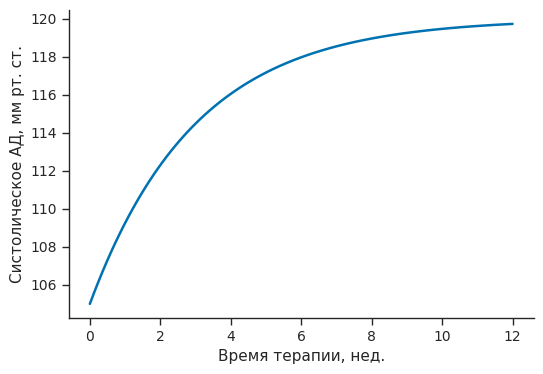

Reproduce this figure in Python.
import matplotlib.pyplot as plt
import seaborn as sns

def set_scientific_style():
    """Единый научный стиль оформления для всех графиков пособия."""
    sns.set_theme(
        context="paper",      # масштаб элементов под печать
        style="ticks",        # белый фон с засечками на осях
        palette="colorblind"  # палитра, безопасная для дальтоников
    )
    plt.rcParams.update({
        # --- Шрифты ---
        "font.family": "DejaVu Sans",  # поддерживает кириллицу
        "font.size": 11,
        "axes.titlesize": 12,
        "axes.labelsize": 11,
        "xtick.labelsize": 10,
        "ytick.labelsize": 10,
        "legend.fontsize": 10,

        # --- Линии и элементы ---
        "axes.linewidth": 1.0,
        "lines.linewidth": 1.8,
        "lines.markersize": 6,

        # --- Оформление осей ---
        "axes.spines.top": False,    # убрать верхнюю рамку
        "axes.spines.right": False,  # убрать правую рамку
        "axes.grid": False,

        # --- Качество вывода ---
        "figure.dpi": 110,           # для экрана
        "savefig.dpi": 600,          # для сохранения файлов
        "savefig.bbox": "tight",     # обрезать поля
        "figure.figsize": (6, 4),    # размер по умолчанию, дюймы
    })

# Применяем стиль один раз в начале работы
set_scientific_style()

import numpy as np

x = np.linspace(0, 12, 100)
y = 120 - 15 * np.exp(-x / 3)

fig, ax = plt.subplots()
ax.plot(x, y, color="#0072B2")
ax.set_xlabel("Время терапии, нед.")
ax.set_ylabel("Систолическое АД, мм рт. ст.")
sns.despine(ax=ax)   # дополнительно убирает верхнюю/правую рамки
plt.show()
